Image classification data set "Copra_grading_data" (thanujaD00/Research_Procjct on GitHub). Class labels (3): copra grade A, copra grade B, copra grade C.

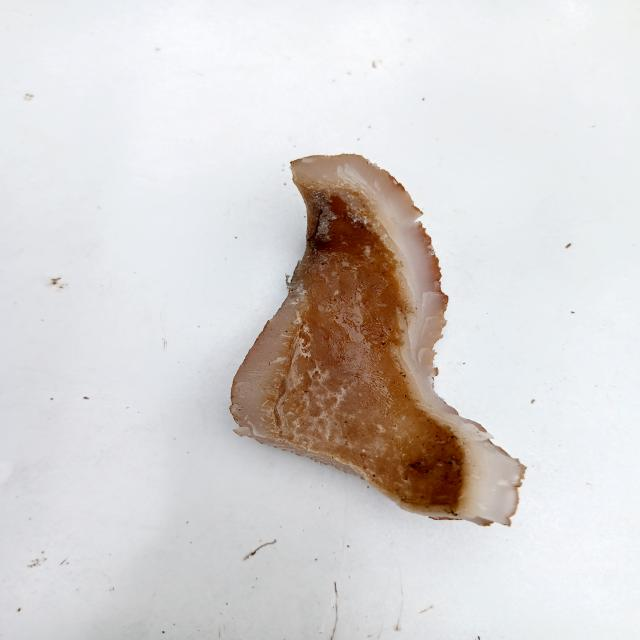
Label: copra grade C

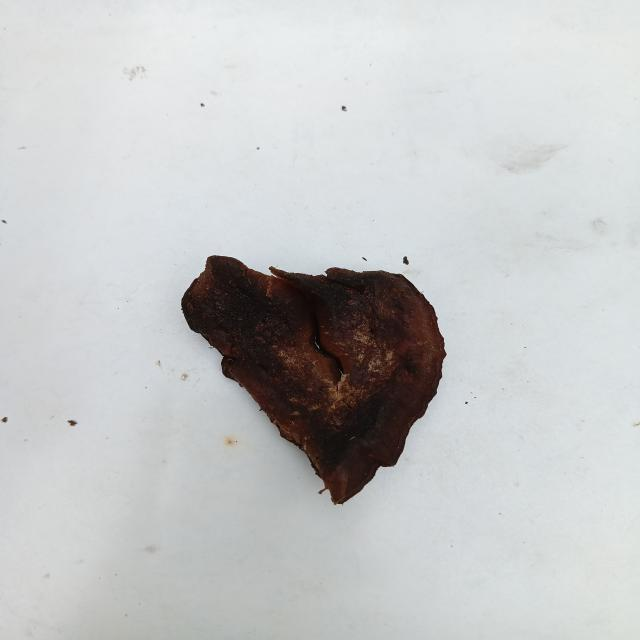
Label: copra grade A

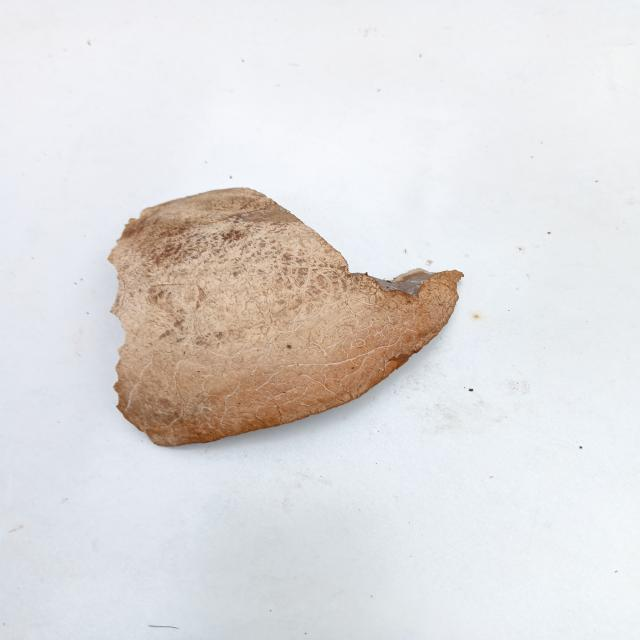
Label: copra grade C

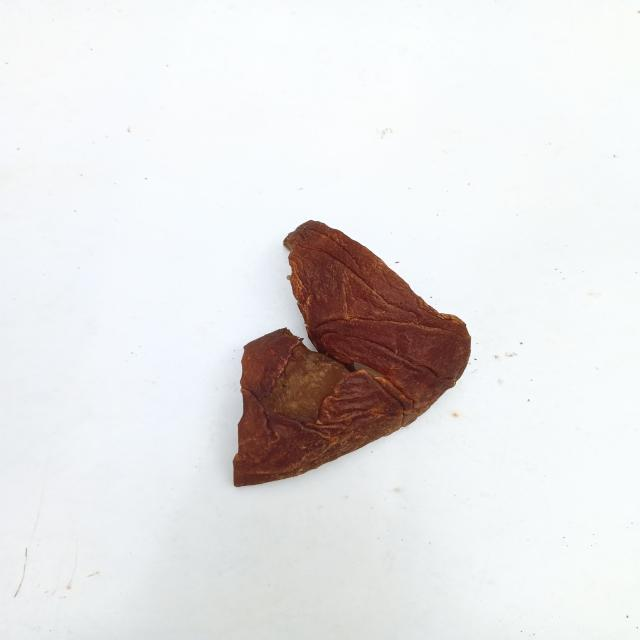
Label: copra grade B

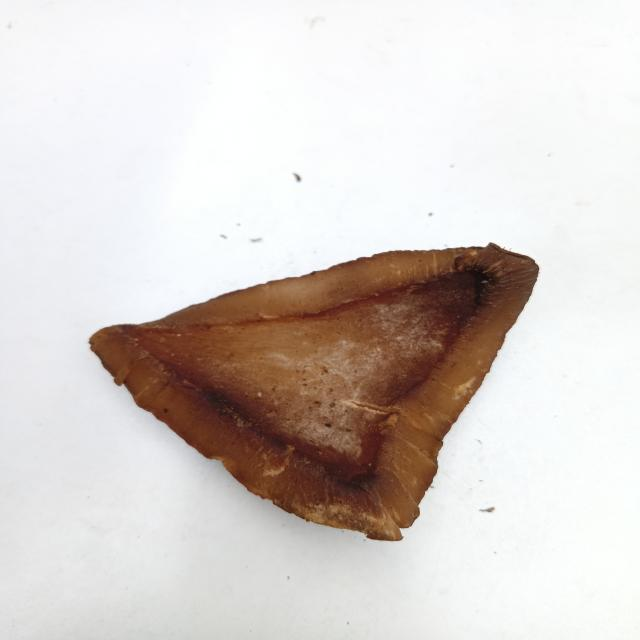
Label: copra grade B

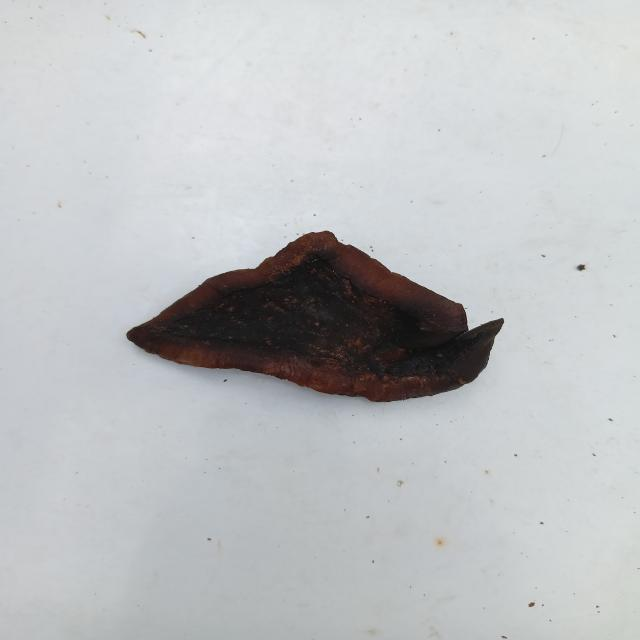
Label: copra grade A
